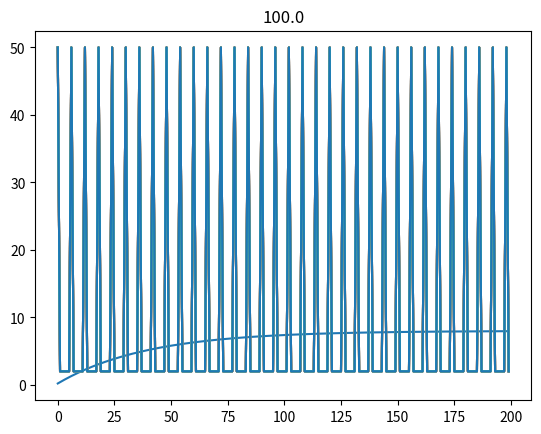

This chart was generated by the following Python code:
from __future__ import print_function
"""
Created on Wed Apr 22 16:02:53 2015

Basic integrate-and-fire neuron 
[redacted]

[redacted]
"""

import numpy as np
import matplotlib.pyplot as plt


# input current
I = 1 # nA

I = np.linspace(0.2, 100, 11)
for i in I:
	# capacitance and leak resistance
	C = 1 # nF
	R = 40 # M ohms

	# I & F implementation dV/dt = - V/RC + I/C
	# Using h = 1 ms step size, Euler method

	V = 0
	tstop = 200
	abs_ref = 5 # absolute refractory period 
	ref = 0 # absolute refractory period counter
	V_trace = []  # voltage trace for plotting
	V_th = 10 # spike threshold
	for t in range(tstop):
	  
	   if not ref:
	       V = V - (V/(R*C)) + (i/C)
	   else:
	       ref -= 1
	       V = 0.2 * V_th # reset voltage
	   
	   if V > V_th:
	       V = 50 # emit spike
	       ref = abs_ref # set refractory counter

	   V_trace += [V]


	plt.plot(V_trace)
	plt.title(str(i))
	plt.show()